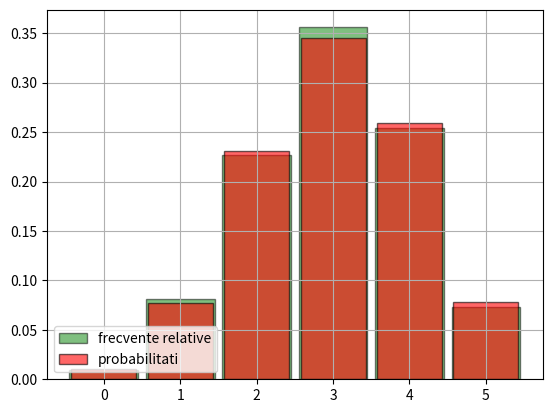

The matplotlib source for this figure:
from scipy.stats import binom
from matplotlib.pyplot import bar, hist, grid, show, legend
# help('scipy.stats.binom')

data = binom.rvs(5, 0.6, size=1000)

bin_edges = [k-0.5 for k in range(7)]
hist(data, bin_edges, density = True, rwidth = 0.9, color = 'green', edgecolor = 'black',
    alpha = 0.5, label = 'frecvente relative')

distribution = dict([(i,binom.pmf(i,5, 0.6)) for i in range(6)])
bar(distribution.keys(), distribution.values(), width = 0.85, color = 'red', edgecolor = 'black',
    alpha = 0.6, label = 'probabilitati')

legend(loc = 'lower left')
grid()
show()
P = binom.cdf(4, 5, 0.6) - binom.cdf(1, 5, 0.6)
print("Probabilitate teoretica 1 < X <= 4: " + str(P))
